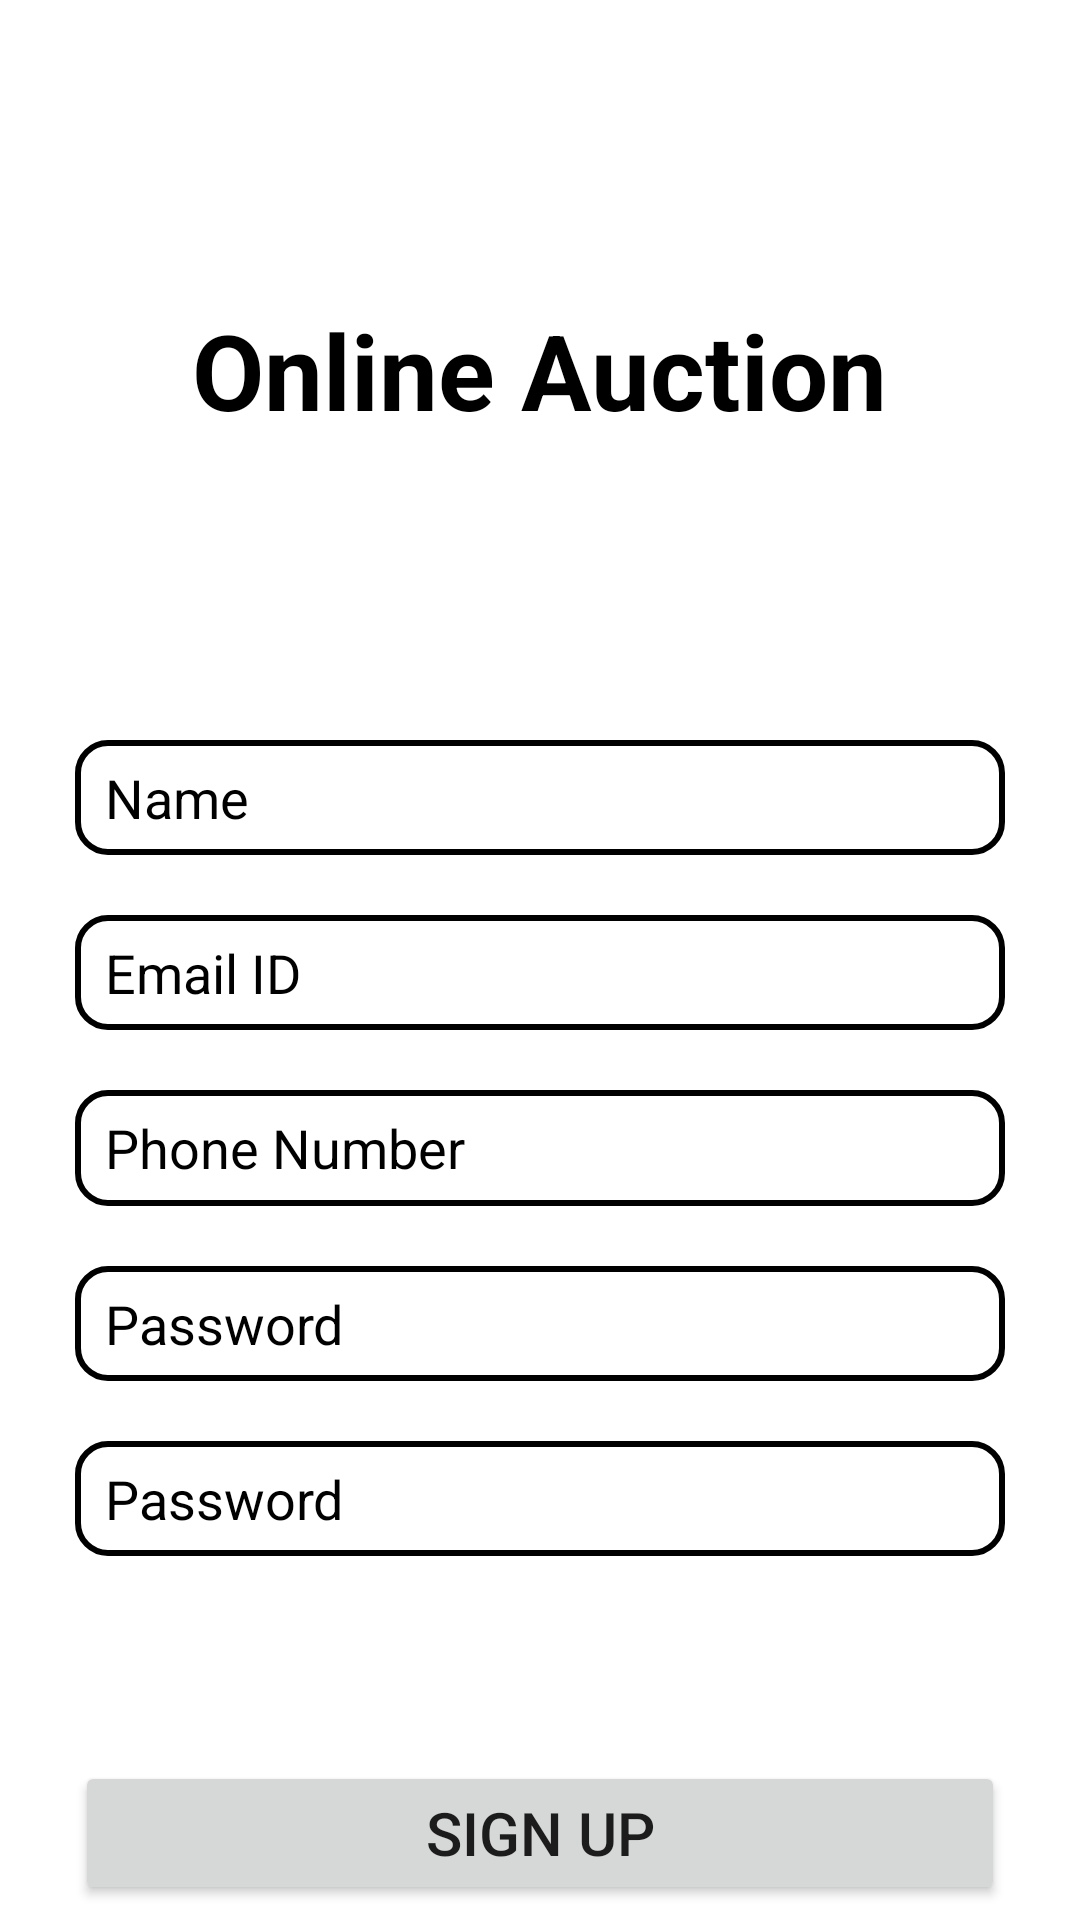

Layout XML and referenced resources for this Android screen:
<!-- AndroidManifest.xml: application theme Theme.Online_auction -->
<!-- res/layout/activity_sign_up_page.xml -->
<?xml version="1.0" encoding="utf-8"?>
<androidx.constraintlayout.widget.ConstraintLayout
    xmlns:android="http://schemas.android.com/apk/res/android"
    xmlns:app="http://schemas.android.com/apk/res-auto"
    xmlns:tools="http://schemas.android.com/tools"
    android:layout_width="match_parent"
    android:layout_height="match_parent"
    tools:context=".sign_up_page">

    <TextView
        android:id="@+id/signup_online_auction"
        android:layout_width="wrap_content"
        android:layout_height="wrap_content"
        android:text="Online Auction"
        android:textColor="@color/black"
        app:layout_constraintLeft_toLeftOf="parent"
        app:layout_constraintRight_toRightOf="parent"
        app:layout_constraintTop_toTopOf="parent"
        android:layout_marginTop="100dp"
        android:textSize="35sp"
        android:textStyle="bold"/>

    <EditText
        android:id="@+id/signup_name"
        android:layout_width="match_parent"
        app:layout_constraintHeight_percent=".06"
        android:layout_height="0dp"
        android:layout_marginLeft="25dp"
        android:layout_marginRight="25dp"
        android:textColorHint="@color/black"
        android:textColor="@color/black"
        android:layout_marginTop="100dp"
        android:background="@drawable/edittxt_design"
        android:hint="Name"
        android:elevation="10dp"
        android:paddingLeft="10dp"
        android:singleLine="true"
        app:layout_constraintTop_toBottomOf="@+id/signup_online_auction"/>


    <EditText
        android:id="@+id/signup_email"
        android:layout_width="match_parent"
        app:layout_constraintHeight_percent=".06"
        android:layout_height="0dp"
        android:elevation="10dp"
        android:background="@drawable/edittxt_design"
        android:hint="Email ID"
        android:paddingLeft="10dp"
        android:textColorHint="@color/black"
        android:textColor="@color/black"
        android:singleLine="true"
        android:layout_marginTop="20dp"
        android:layout_marginLeft="25dp"
        android:layout_marginRight="25dp"
        app:layout_constraintTop_toBottomOf="@+id/signup_name" />

    <EditText
        android:id="@+id/signup_pno"
        android:layout_width="match_parent"
        app:layout_constraintHeight_percent=".06"
        android:layout_height="0dp"
        android:elevation="10dp"
        android:background="@drawable/edittxt_design"
        android:hint="Phone Number"
        android:paddingLeft="10dp"
        android:textColorHint="@color/black"
        android:textColor="@color/black"
        android:singleLine="true"
        android:layout_marginTop="20dp"
        android:layout_marginLeft="25dp"
        android:layout_marginRight="25dp"
        app:layout_constraintTop_toBottomOf="@+id/signup_email" />


    <EditText
        android:id="@+id/signup_pwd"
        android:layout_width="match_parent"
        app:layout_constraintHeight_percent=".06"
        android:layout_height="0dp"
        android:elevation="10dp"
        android:background="@drawable/edittxt_design"
        android:hint="Password"
        android:textColorHint="@color/black"
        android:textColor="@color/black"
        android:paddingLeft="10dp"
        android:singleLine="true"
        android:layout_marginTop="20dp"
        android:layout_marginLeft="25dp"
        android:layout_marginRight="25dp"
        app:layout_constraintTop_toBottomOf="@+id/signup_pno"/>

    <EditText
        android:id="@+id/signup_re_pwd"
        android:layout_width="match_parent"
        app:layout_constraintHeight_percent=".06"
        android:layout_height="0dp"
        android:elevation="10dp"
        android:background="@drawable/edittxt_design"
        android:hint="Password"
        android:textColorHint="@color/black"
        android:textColor="@color/black"
        android:paddingLeft="10dp"
        android:singleLine="true"
        android:layout_marginTop="20dp"
        android:layout_marginLeft="25dp"
        android:layout_marginRight="25dp"
        app:layout_constraintTop_toBottomOf="@+id/signup_pwd"/>

    <Button
        android:id="@+id/sign_up_btn"
        android:layout_width="match_parent"
        android:layout_height="wrap_content"
        app:layout_constraintBottom_toBottomOf="parent"
        android:layout_marginBottom="5dp"
        android:layout_marginLeft="25dp"
        android:layout_marginRight="25dp"
        android:textSize="20sp"
        android:text="Sign Up"/>
</androidx.constraintlayout.widget.ConstraintLayout>
<!-- resources referenced by this layout -->
<resources>
  <!-- drawable edittxt_design (drawable) -->
  <?xml version="1.0" encoding="utf-8"?>
  <shape android:shape="rectangle"
      xmlns:android="http://schemas.android.com/apk/res/android">
  <corners
      android:radius="10dp">
  </corners>
      <stroke
          android:color="@color/black"
          android:width="2dp">
      </stroke>
  </shape>
  <style name="Theme.Online_auction" parent="Theme.MaterialComponents.Light.NoActionBar">
          
          <item name="android:forceDarkAllowed" tools:targetApi="q"> false </item>
          <item name="colorPrimary">@color/purple_500</item>
          <item name="colorPrimaryVariant">@color/purple_700</item>
          <item name="colorOnPrimary">@color/white</item>
          
          <item name="colorSecondary">@color/teal_200</item>
          <item name="colorSecondaryVariant">@color/teal_700</item>
          <item name="colorOnSecondary">@color/black</item>
          
          <item name="android:statusBarColor" tools:targetApi="l">?attr/colorPrimaryVariant</item>
          
      </style>
  <!-- not gathered from this repository: default colours our renderer supplied (Android Studio template values) -->
  <color name="purple_500">#FF6200EE</color>
  <color name="purple_700">#FF3700B3</color>
  <color name="teal_200">#FF03DAC5</color>
  <color name="teal_700">#FF018786</color>
  <color name="black">#FF000000</color>
  <color name="white">#FFFFFFFF</color>
</resources>
